Run: headless pygame with SDL's dummy video driver; simulated clock (each Clock.tick advances the game by its frame time, no real sleeping); random seed 0; keys injected as events and as key.get_pressed() state; mouse plan: one left click at the window centre at the start of phase 2, then a move to the lower-right quarter at the start of phase 3.
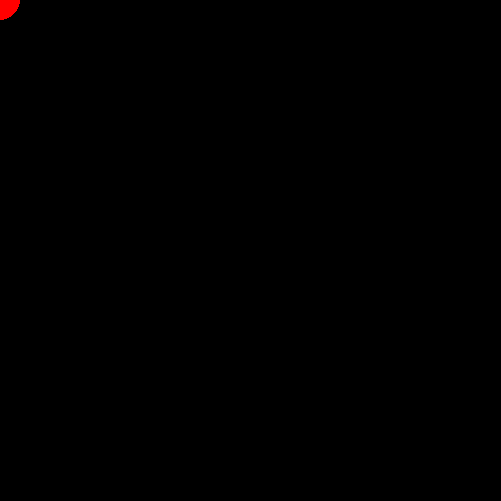
Frame 1 of 4 · flips 1–60 · no input
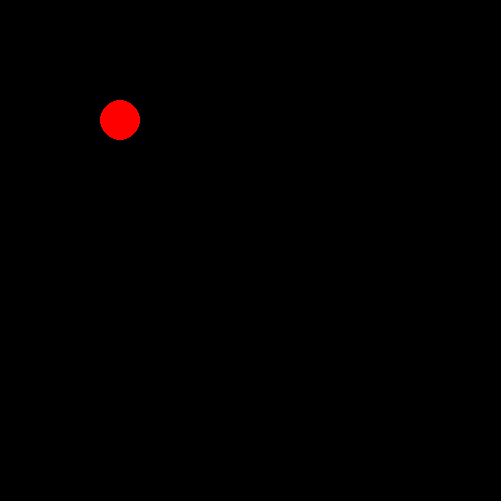
Frame 2 of 4 · flips 61–180 · clicked the window centre · tapped SPACE, RETURN · held RIGHT (→), D
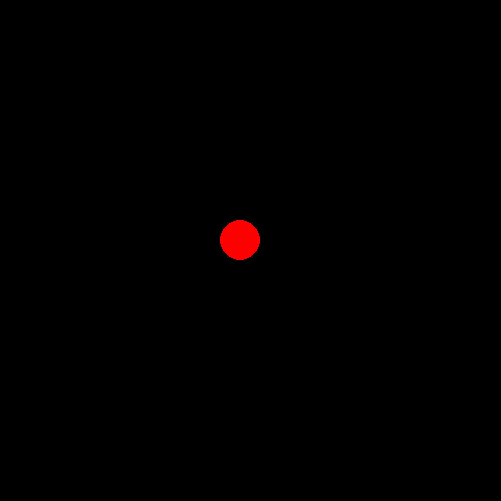
Frame 3 of 4 · flips 181–300 · moved the mouse to the lower-right quarter · held DOWN (↓), S
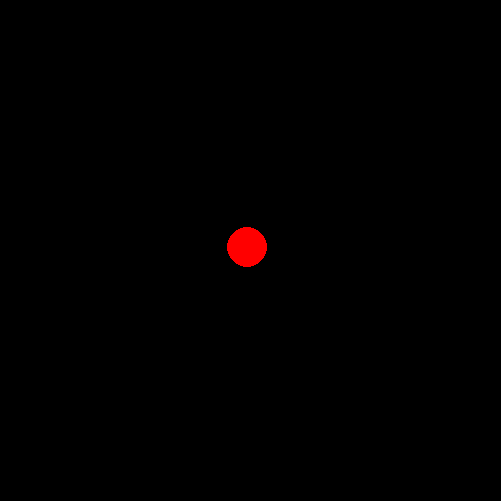
Frame 4 of 4 · flips 301–420 · held LEFT (←), A, UP (↑), W

The pygame program that drew these frames:

import pygame

if __name__ == '__main__':
    pygame.init()
    pygame.display.set_caption('Решение')
    size = width, height = 501, 501
    screen = pygame.display.set_mode(size)
    screen.fill((0, 0, 0))
    rad = 20
    color = pygame.Color('red')
    fps = 95
    x = 0
    y = 0
    x1 = 0
    y1 = 0
    clock = pygame.time.Clock()
    running = True
    pygame.draw.circle(screen, color, (x, y), rad)
    pygame.display.flip()
    while running:
        event = pygame.event.wait()
        if event.type == pygame.QUIT:
            running = False
        elif event.type == pygame.MOUSEBUTTONDOWN:
            x1, y1 = event.pos
            clock.tick()
            while abs(x1 - x) > 3 or abs(y1 - y) > 3:
                dex = x1 - x
                dey = y1 - y
                vx = int(dex / abs(dex)) * 100
                vy = int(dey / abs(dey)) * 100
                time = clock.tick(fps)
                if abs(dex) > 3:
                    x += vx * time / 1000
                if abs(dey) > 3:
                    y += vy * time / 1000
                screen.fill((0, 0, 0))
                pygame.draw.circle(screen, color, (x, y), rad)
                pygame.display.flip()
    pygame.quit()
